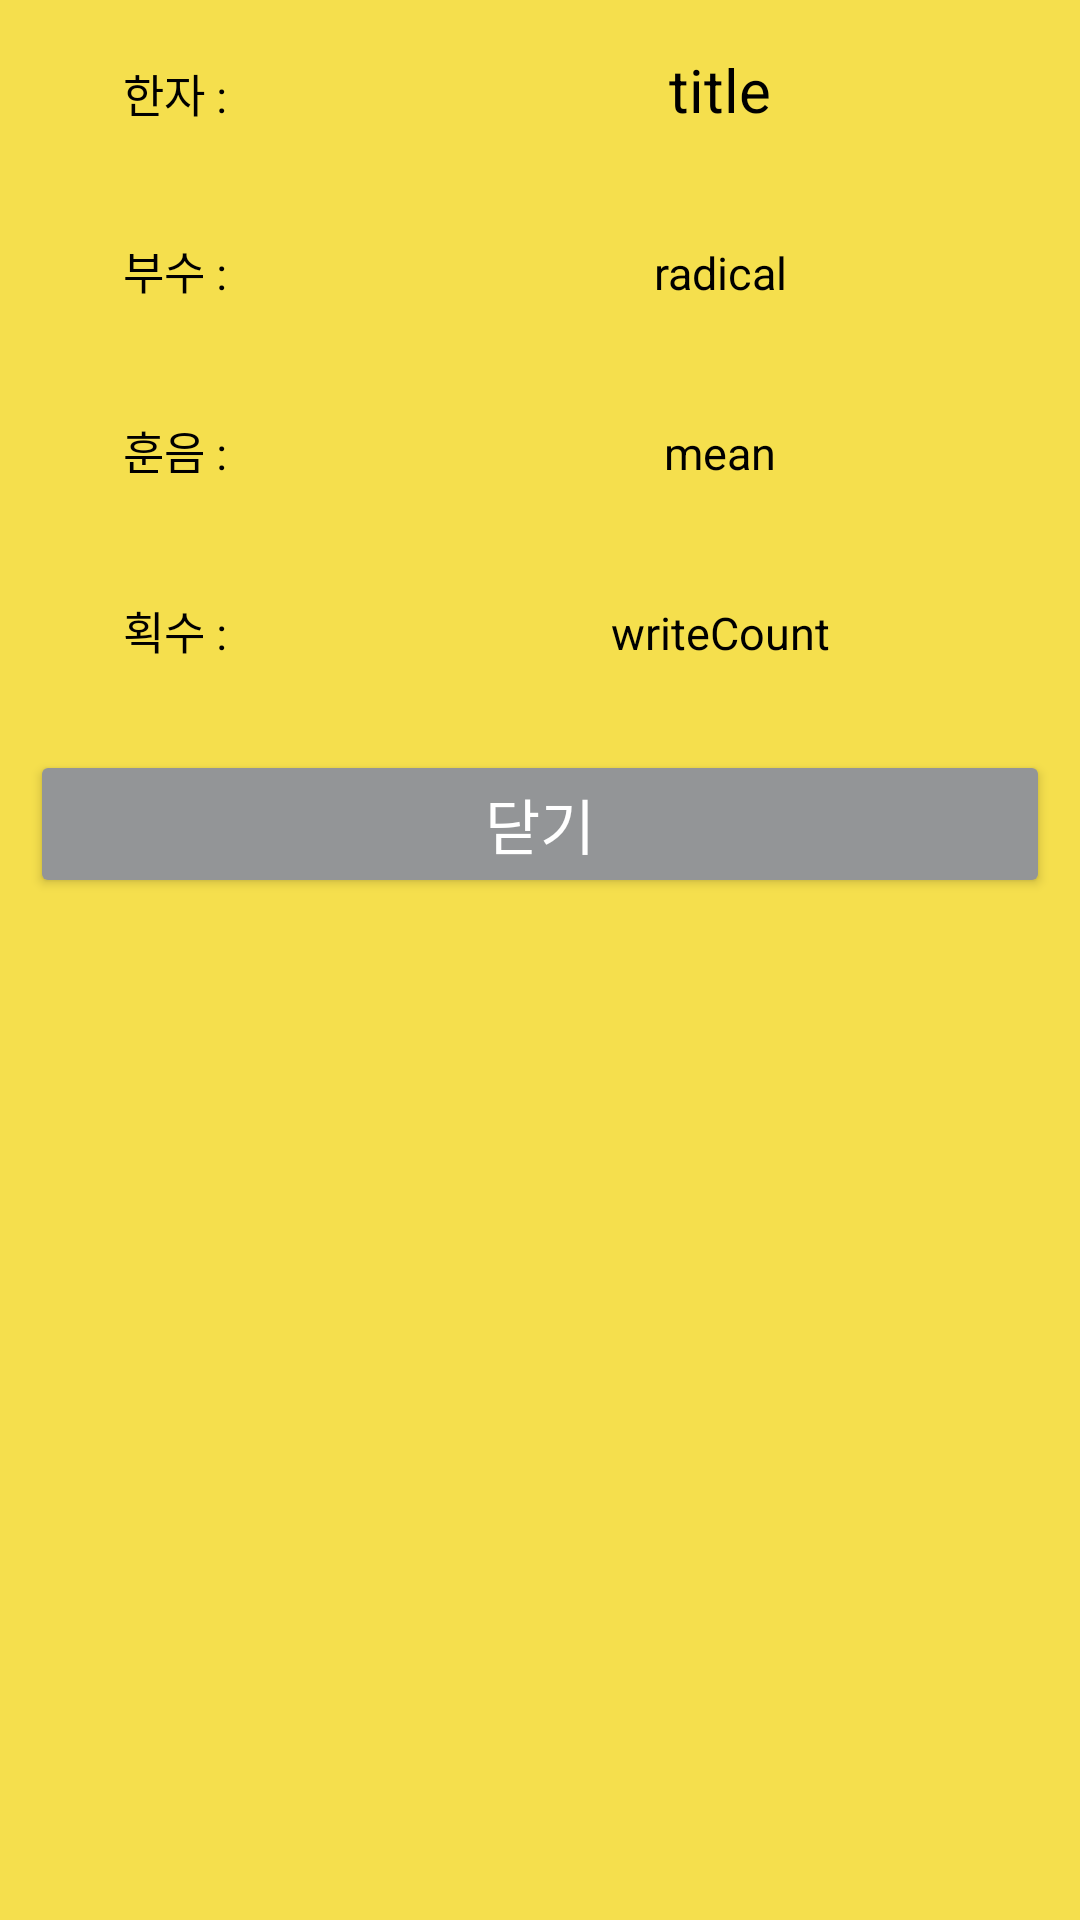

This screen was rendered from an Android layout file. Write that file and the resources it references.
<!-- AndroidManifest.xml: application theme Theme.Chinesecharacters -->
<!-- res/layout/dialog_character.xml -->
<?xml version="1.0" encoding="utf-8"?>
<LinearLayout
    xmlns:android="http://schemas.android.com/apk/res/android"
    android:layout_width="match_parent"
    android:orientation="vertical"
    android:background="@color/MainColor"
    android:layout_height="match_parent">


    <LinearLayout
        android:layout_width="match_parent"
        android:orientation="horizontal"
        android:layout_height="wrap_content">



        <TextView
            android:textColor="@color/black"
            android:gravity="center"
            android:textSize="15dp"
            android:text="한자 : "
            android:layout_weight="1"
            android:layout_width="0dp"
            android:layout_height="60dp"/>

        <TextView
            android:id="@+id/dialog_title"
            android:layout_width="0dp"
            android:layout_weight="2"
            android:text="title"
            android:textColor="@color/black"
            android:gravity="center"
            android:textSize="20dp"
            android:layout_height="60dp"/>
    </LinearLayout>

    <LinearLayout
        android:layout_width="match_parent"
        android:orientation="horizontal"
        android:layout_height="wrap_content">



        <TextView
            android:textColor="@color/black"
            android:gravity="center"
            android:textSize="15dp"
            android:text="부수 : "
            android:layout_weight="1"
            android:layout_width="0dp"
            android:layout_height="60dp"/>

        <TextView
            android:id="@+id/dialog_radical"
            android:layout_width="0dp"
            android:text="radical"
            android:textColor="@color/black"
            android:gravity="center"
            android:textSize="15dp"
            android:layout_weight="2"
            android:layout_height="60dp"/>

    </LinearLayout>

    <LinearLayout
        android:layout_width="match_parent"
        android:orientation="horizontal"
        android:layout_height="wrap_content">



        <TextView
            android:textColor="@color/black"
            android:gravity="center"
            android:textSize="15dp"
            android:text="훈음 : "
            android:layout_weight="1"
            android:layout_width="0dp"
            android:layout_height="60dp"/>

        <TextView
            android:id="@+id/dialog_mean"
            android:layout_width="0dp"
            android:text="mean"
            android:layout_weight="2"
            android:textColor="@color/black"
            android:gravity="center"
            android:textSize="15dp"
            android:layout_height="60dp"/>

    </LinearLayout>

    <LinearLayout
        android:layout_width="match_parent"
        android:orientation="horizontal"
        android:layout_height="wrap_content">



        <TextView
            android:textColor="@color/black"
            android:gravity="center"
            android:textSize="15dp"
            android:text="획수 : "
            android:layout_weight="1"
            android:layout_width="0dp"
            android:layout_height="60dp"/>

        <TextView
            android:id="@+id/dialog_writeCount"
            android:layout_width="0dp"
            android:text="writeCount"
            android:layout_weight="2"
            android:textColor="@color/black"
            android:gravity="center"
            android:textSize="15dp"
            android:layout_height="60dp"/>
    </LinearLayout>



























    <Button
        android:id="@+id/closeBtn"
        android:layout_width="match_parent"
        android:text="닫기"
        android:textColor="@color/white"
        android:textSize="20dp"
        android:padding="10dp"
        android:backgroundTint="@color/MainColor2"
        android:layout_margin="10dp"
        android:layout_height="wrap_content"/>







</LinearLayout>
<!-- resources referenced by this layout -->
<resources>
  <color name="MainColor">#f5df4d</color>
  <color name="MainColor2">#939597</color>
  <color name="black">#FF000000</color>
  <color name="white">#FFFFFFFF</color>
  <style name="Theme.Chinesecharacters" parent="Theme.MaterialComponents.Light.NoActionBar">
          
          <item name="colorPrimary">@color/purple_500</item>
          <item name="colorPrimaryVariant">@color/MainColor</item>
          <item name="colorOnPrimary">@color/white</item>
          
          <item name="colorSecondary">@color/teal_200</item>
          <item name="colorSecondaryVariant">@color/teal_700</item>
          <item name="colorOnSecondary">@color/black</item>
          
          <item name="android:statusBarColor" tools:targetApi="l">?attr/colorPrimaryVariant</item>
          <item name="android:windowLightStatusBar">true</item>
          
          <item name="colorAccent">@color/MainColor</item>
  
      </style>
  <color name="purple_500">#FF6200EE</color>
  <color name="teal_200">#FF03DAC5</color>
  <color name="teal_700">#FF018786</color>
</resources>
